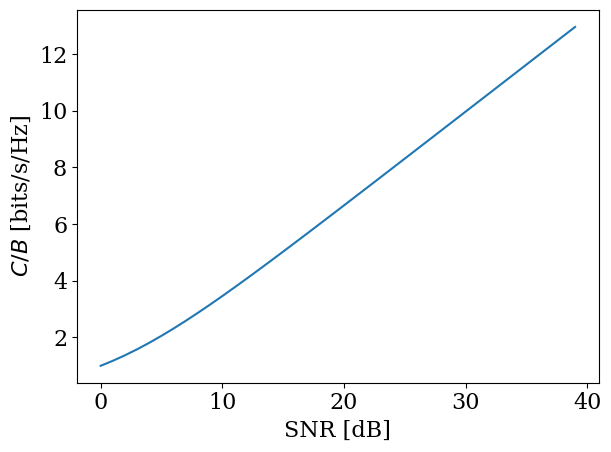

Write Python code to recreate this figure.
#!/usr/bin/env python3
# -*- coding: utf-8 -*-
"""
Created on Sun Apr  7 21:00:00 2019

[redacted]
"""

import numpy as np
import matplotlib.pyplot as plt

font = {'family' : 'serif',
        'weight' : 'normal',
        'size'   : 16}	
plt.rc('font', **font)

SNRdB = np.arange(0.0,40.0,1)
SNR=10.0**(SNRdB/10.0)
CB=np.log2(1.0+SNR)
plt.figure(1)
plt.plot(SNRdB, CB)
plt.xlabel('SNR [dB]')
plt.ylabel('$C/B$ [bits/s/Hz]')
plt.tight_layout()
plt.savefig('CB.png')
